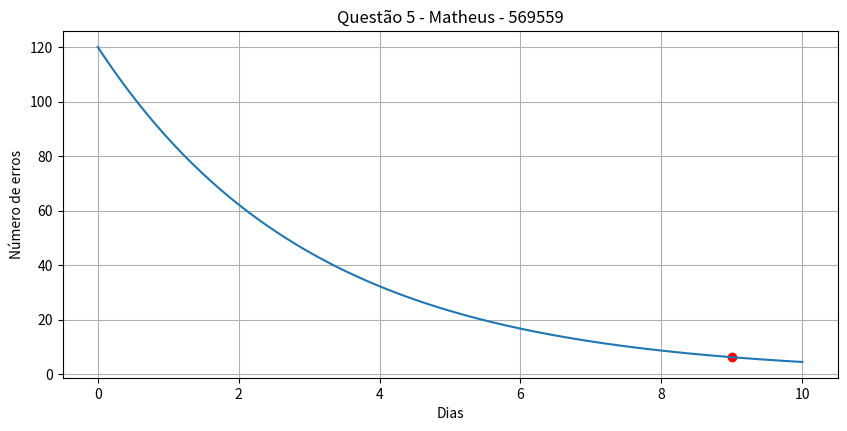

Generate this figure with matplotlib:
import numpy as np
import matplotlib.pyplot as plt

s = np.linspace(0, 10, 300)
R = 120*(0.72**s)

s_ponto = 9
R_ponto = 120*(0.72**s_ponto)

plt.figure(figsize=(10,4.5))
plt.plot(s, R)
plt.scatter([s_ponto], [R_ponto], color='red')
plt.xlabel("Dias")
plt.ylabel("Número de erros")
plt.title("Questão 5 - Matheus - 569559")
plt.grid(True)
plt.show()
